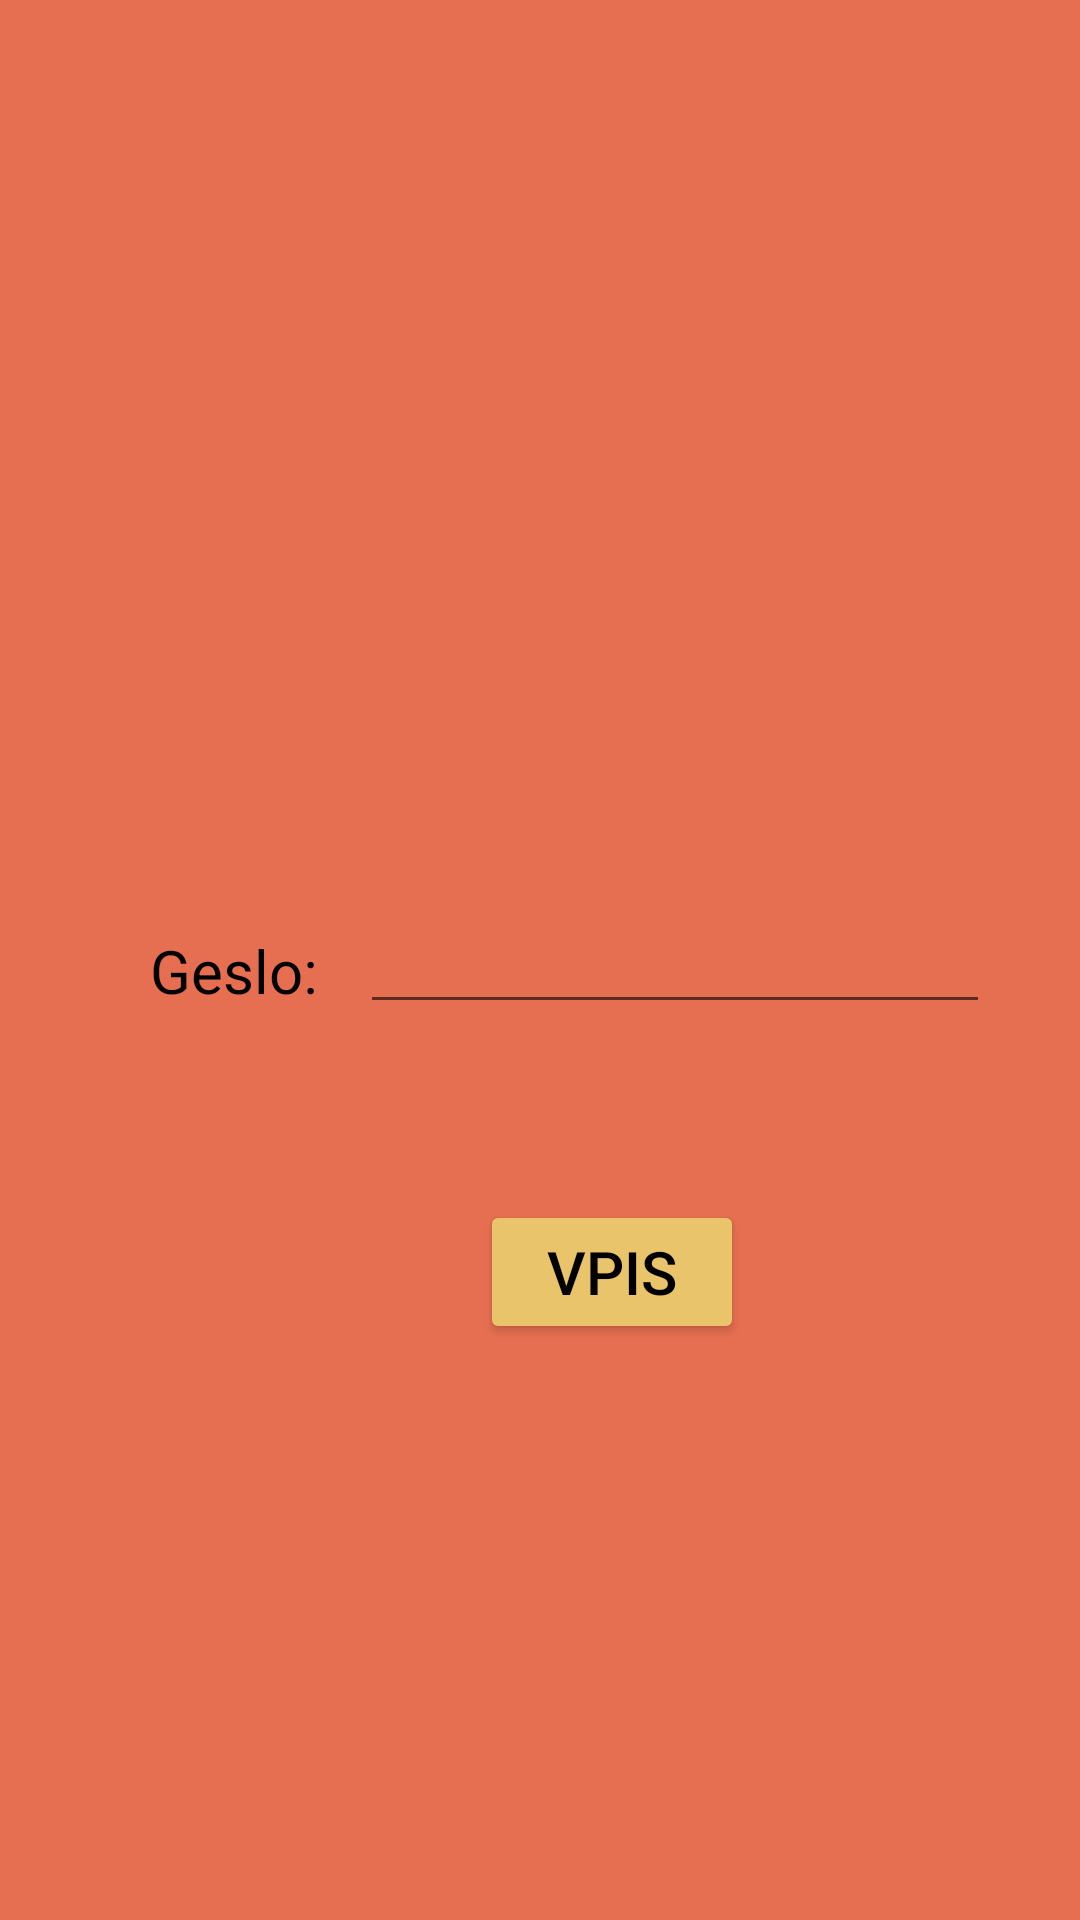

Here is an Android app screen rendered from its layout file. Give the layout XML and the strings, colors and styles it references.
<!-- AndroidManifest.xml: application theme Theme.Restavracija -->
<!-- res/layout/activity_vpis.xml -->
<?xml version="1.0" encoding="utf-8"?>
<RelativeLayout xmlns:android="http://schemas.android.com/apk/res/android"
    xmlns:app="http://schemas.android.com/apk/res-auto"
    xmlns:tools="http://schemas.android.com/tools"
    android:layout_width="match_parent"
    android:layout_height="match_parent"
    tools:context=".Vpis"
    android:background="@color/ozadje">

    <TextView
        android:id="@+id/textView"
        android:layout_width="wrap_content"
        android:layout_height="wrap_content"
        android:text="Geslo:"
        android:textSize="20sp"
        android:layout_marginLeft="50dp"
        android:layout_marginTop="310dp"
        tools:layout_editor_absoluteX="44dp"
        android:textColor="#000000"
        tools:layout_editor_absoluteY="293dp" />

    <EditText
        android:id="@+id/geslo"
        android:layout_width="wrap_content"
        android:layout_height="wrap_content"
        android:ems="10"
        android:inputType="textPassword"
        android:layout_marginLeft="120dp"
        android:layout_marginTop="300dp"
        tools:layout_editor_absoluteX="128dp"
        tools:layout_editor_absoluteY="275dp" />

    <Button
        android:id="@+id/vpis"
        android:layout_width="wrap_content"
        android:layout_height="wrap_content"
        android:layout_marginLeft="160dp"
        android:layout_marginTop="400dp"
        android:backgroundTint="#e9c46a"
        android:text="Vpis"
        android:textColor="#000000"
        android:textSize="20dp"
        tools:layout_editor_absoluteX="161dp"
        tools:layout_editor_absoluteY="381dp" />
</RelativeLayout>
<!-- resources referenced by this layout -->
<resources>
  <color name="ozadje">#e76f51</color>
  <style name="Theme.Restavracija" parent="Theme.MaterialComponents.DayNight.DarkActionBar">
          
          <item name="colorPrimary">@color/purple_500</item>
          <item name="colorPrimaryVariant">@color/purple_700</item>
          <item name="colorOnPrimary">@color/white</item>
          
          <item name="colorSecondary">@color/teal_200</item>
          <item name="colorSecondaryVariant">@color/teal_700</item>
          <item name="colorOnSecondary">@color/black</item>
          
          <item name="android:statusBarColor" tools:targetApi="l">?attr/colorPrimaryVariant</item>
          
      </style>
  <color name="purple_500">#f4a261</color>
  <color name="purple_700">#f4a261</color>
  <color name="white">#FFFFFFFF</color>
  <color name="teal_200">#f4a261</color>
  <color name="teal_700">#f4a261</color>
  <color name="black">#FF000000</color>
</resources>
